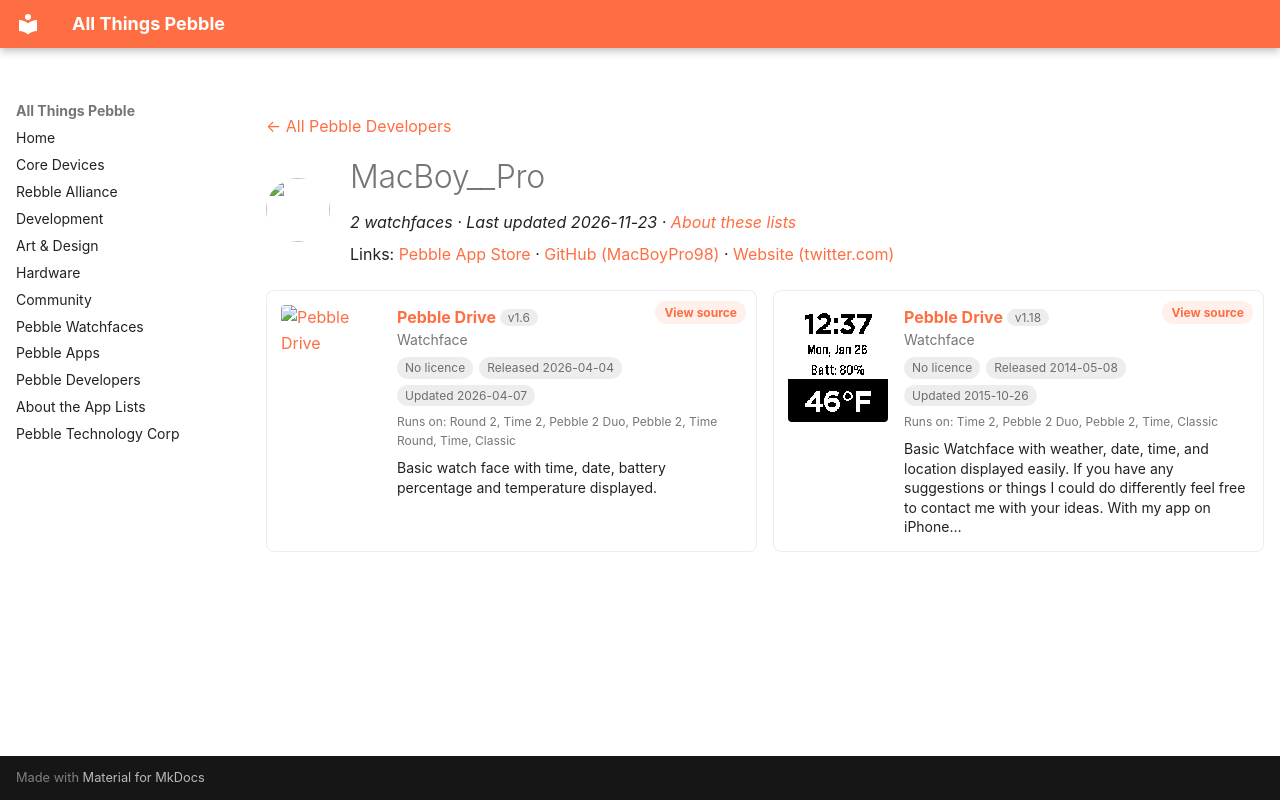

repository: saltedlolly/all-things-pebble · page: developers/macboy-pro.html · generator: mkdocs

---
title: "MacBoy__Pro"
hide:
  - toc
---

<!-- Generated by scripts/update_app_directory.py: do not edit by hand -->
[← All Pebble Developers](../developers.md)

<div class="dev-header" markdown>
<img class="dev-avatar" src="https://github.com/MacBoyPro98.png?size=128" alt="" width="64" height="64" loading="lazy" onerror="this.remove()">
<div class="dev-intro" markdown>

# MacBoy\_\_Pro

*2 watchfaces · Last updated 2026-11-23 · [About these lists](../about-app-lists.md)*

Links: [Pebble App Store](https://apps.repebble.com/apps/dev/macboy-pro_324802dade0f07d315ed355c) · [GitHub (MacBoyPro98)](https://github.com/MacBoyPro98) · [Website (twitter.com)](https://twitter.com/MacBoy__Pro)

</div>
</div>

<div class="dev-controls" data-search-exclude hidden>
<div class="dev-filter" role="group" aria-label="Show"><button type="button" data-filter="all" aria-pressed="true">All <span>2</span></button><button type="button" data-filter="watchface" aria-pressed="false">Watchfaces <span>2</span></button><button type="button" data-filter="watchapp" aria-pressed="false" disabled>Apps <span>0</span></button></div>
<label class="dev-sort">Sort by <select><option value="updated">Recently updated</option><option value="released">Newest release</option><option value="title">A–Z</option></select></label>
</div>

<div class="app-grid dev-apps" data-search-exclude>
<div class="app-card" data-type="watchface" data-title="pebble drive" data-released="2026-04-04" data-updated="2026-04-07">
<a class="app-shot" href="https://apps.repebble.com/ed184324553e4ce2aa6be736" data-search-exclude><img src="../images/apps/ed184324553e4ce2aa6be736.png" alt="Pebble Drive" loading="lazy"></a>
<div class="app-info">
<h2 class="app-name" id="app-ed184324553e4ce2aa6be736"><a href="https://apps.repebble.com/ed184324553e4ce2aa6be736">Pebble Drive</a> <span class="app-version" title="Latest version" data-search-exclude>v1.6</span></h2>
<a class="app-source" href="https://github.com/MacBoyPro98/DriveV2" title="Source code" data-search-exclude>View source</a>
<div class="app-dev">Watchface</div>
<div class="app-tags" data-search-exclude><span class="app-licence app-licence--none" title="Licence">No licence</span> <span title="First published in the app store">Released 2026-04-04</span> <span title="Latest release in the app store">Updated 2026-04-07</span></div>
<div class="app-watches" title="Supported watches" data-search-exclude>Runs on: Round 2, Time 2, Pebble 2 Duo, Pebble 2, Time Round, Time, Classic</div>
<p class="app-desc">Basic watch face with time, date, battery percentage and temperature displayed.</p>
</div>
</div>
<div class="app-card" data-type="watchface" data-title="pebble drive" data-released="2014-05-08" data-updated="2015-10-26">
<a class="app-shot" href="https://apps.repebble.com/536b1e7362917afde20000ed" data-search-exclude><img src="../images/apps/536b1e7362917afde20000ed.png" alt="Pebble Drive" loading="lazy"></a>
<div class="app-info">
<h2 class="app-name" id="app-536b1e7362917afde20000ed"><a href="https://apps.repebble.com/536b1e7362917afde20000ed">Pebble Drive</a> <span class="app-version" title="Latest version" data-search-exclude>v1.18</span></h2>
<a class="app-source" href="https://github.com/MacBoyPro98/Pebble.git" title="Source code" data-search-exclude>View source</a>
<div class="app-dev">Watchface</div>
<div class="app-tags" data-search-exclude><span class="app-licence app-licence--none" title="Licence">No licence</span> <span title="First published in the app store">Released 2014-05-08</span> <span title="Latest release in the app store">Updated 2015-10-26</span></div>
<div class="app-watches" title="Supported watches" data-search-exclude>Runs on: Time 2, Pebble 2 Duo, Pebble 2, Time, Classic</div>
<p class="app-desc">Basic Watchface with weather, date, time, and location displayed easily. If you have any suggestions or things I could do differently feel free to contact me with your ideas. With my app on iPhone…</p>
</div>
</div>
</div>
